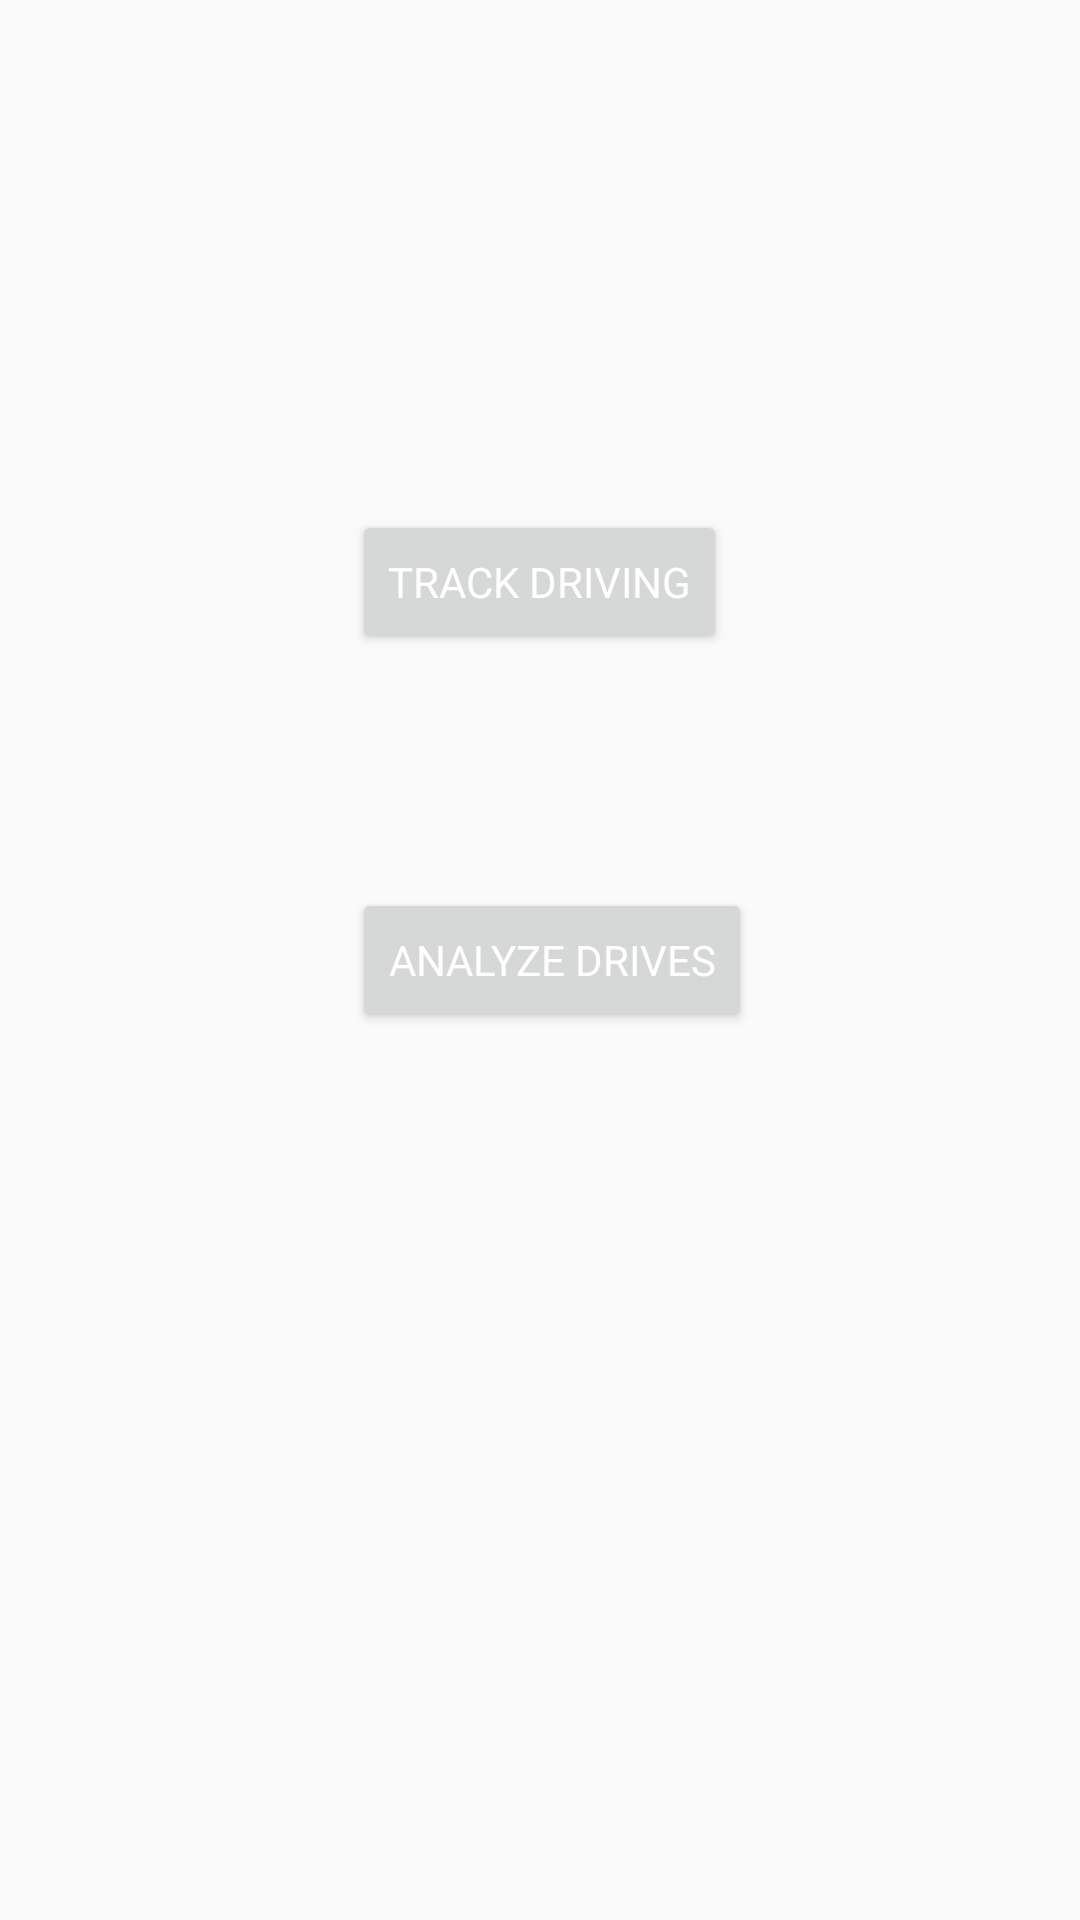

Layout XML and referenced resources for this Android screen:
<!-- AndroidManifest.xml: application theme AppTheme -->
<!-- res/layout/activity_main.xml -->
<RelativeLayout xmlns:android="http://schemas.android.com/apk/res/android"
    xmlns:tools="http://schemas.android.com/tools" android:layout_width="match_parent"
    android:layout_height="match_parent" android:paddingLeft="@dimen/activity_horizontal_margin"
    android:paddingRight="@dimen/activity_horizontal_margin"
    android:paddingTop="@dimen/activity_vertical_margin"
    android:paddingBottom="@dimen/activity_vertical_margin" tools:context=".MainActivity">

    <Button
        android:layout_width="wrap_content"
        android:layout_height="wrap_content"
        android:text="Track Driving"
        android:id="@+id/trackDriving_btn"
        android:layout_above="@+id/analyzeDrives_btn"
        android:layout_centerHorizontal="true"
        android:layout_marginBottom="78dp" />

    <Button
        android:layout_width="wrap_content"
        android:layout_height="wrap_content"
        android:text="Analyze Drives"
        android:id="@+id/analyzeDrives_btn"
        android:layout_centerVertical="true"
        android:layout_alignStart="@+id/trackDriving_btn" />

</RelativeLayout>
<!-- resources referenced by this layout -->
<resources>
  <style name="AppTheme" parent="Theme.AppCompat.Light.DarkActionBar">
          <item name="android:textColor">#ffffffff</item>
          <item name="android:typeface">sans</item>
          
      </style>
</resources>
